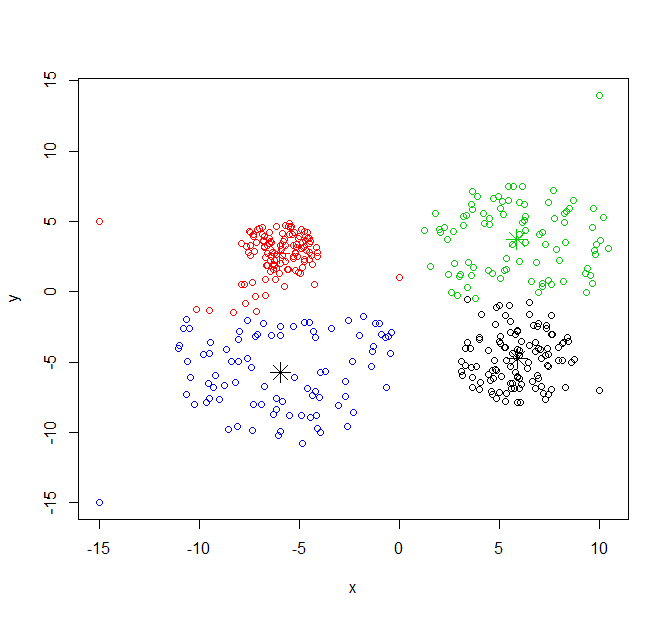

Values plotted in this chart, from the file beside it:
, X, Y, class
1, 6.598, 0.729, 1
2, 5.982, 4.069, 1
3, 8.684, 6.526, 1
4, 2.981, 1.106, 1
5, 1.236, 4.37, 1
6, 10.21, 5.308, 1
7, 7.297, 3.36, 1
8, 7.001, 4.082, 1
9, 9.664, 4.57, 1
10, 9.356, -0.05212, 1
11, 5.976, 2.137, 1
12, 4.874, -1.092, 1
13, 3.227, 5.364, 1
14, 9.695, 5.923, 1
15, 5.365, 1.558, 1
16, 3.598, 1.142, 1
17, 2.768, 2.025, 1
18, 7.61, -1.694, 1
19, 6.939, -0.03773, 1
20, 5.648, 3.338, 1
21, 6.149, 4.969, 1
22, 2.916, -0.2476, 1
23, 4.117, -1.631, 1
24, 5.007, -0.9901, 1
25, 1.803, 5.587, 1
26, 3.719, 1.706, 1
27, 3.584, 6.223, 1
28, 3.457, 2.098, 1
29, 6.492, -1.617, 1
30, 5.129, 6.462, 1
31, 6.268, 6.211, 1
32, 5.679, 7.469, 1
33, 7.675, 7.215, 1
34, 3.063, 1.242, 1
35, 2.601, -0.0623, 1
36, 5.057, 0.9689, 1
37, 5.177, 5.529, 1
38, 9.647, 0.6209, 1
39, 8.27, 5.547, 1
40, 6.284, 5.366, 1
41, 3.888, 6.8, 1
42, 8.283, 3.506, 1
43, 7.155, 4.208, 1
44, 2.024, 4.401, 1
45, 6.316, 3.528, 1
46, 2.392, 3.699, 1
47, 4.463, 1.499, 1
48, 7.137, 0.3633, 1
49, 3.422, 0.2923, 1
50, 1.556, 1.832, 1
51, 8.369, 5.738, 1
52, 4.48, 5.245, 1
53, 5.453, 6.514, 1
54, 9.738, 2.936, 1
55, 4.269, 4.849, 1
56, 3.203, 4.685, 1
57, 10.44, 3.11, 1
58, 2.69, 4.27, 1
59, 4.663, 1.29, 1
60, 7.47, 0.826, 1
... 345 more rows
